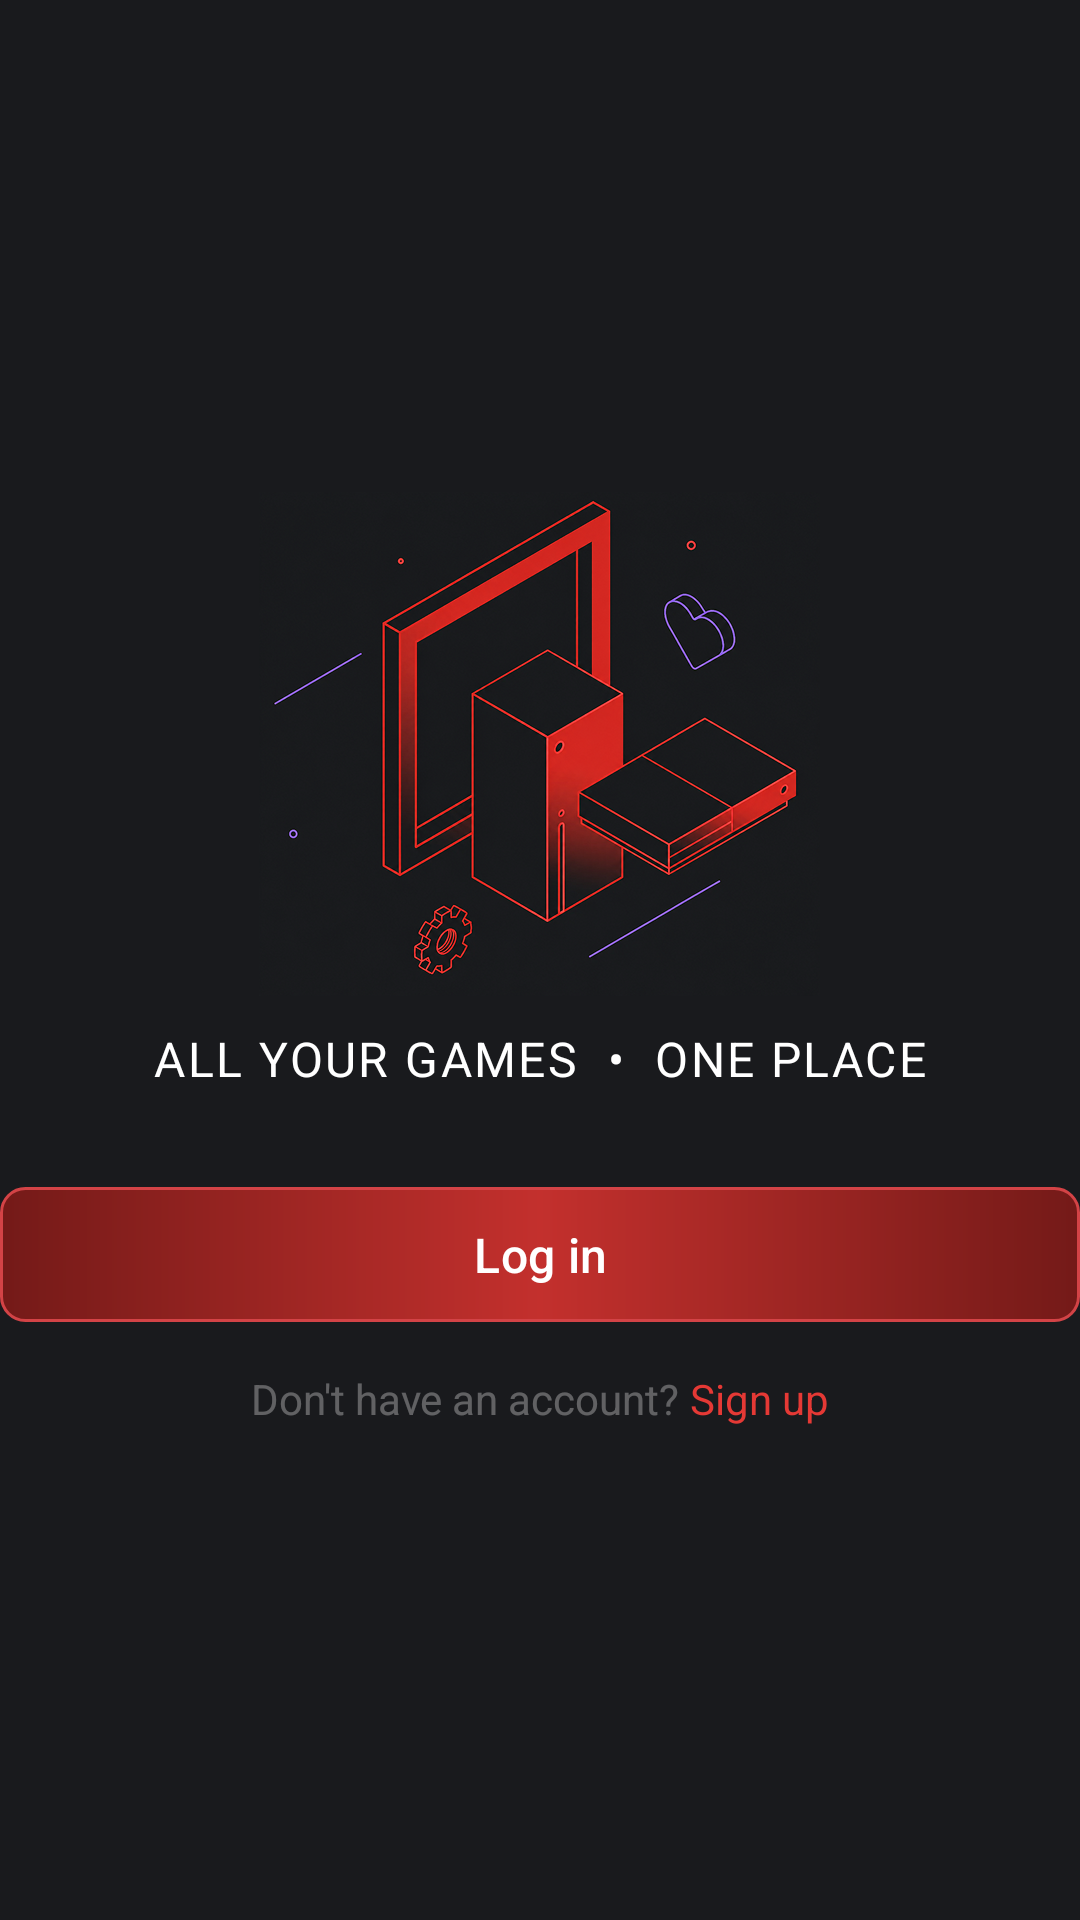

This screen was rendered from an Android layout file. Write that file and the resources it references.
<!-- AndroidManifest.xml: application theme Theme.GenStreamUI -->
<!-- res/layout/fragment_welcome.xml -->
<?xml version="1.0" encoding="utf-8"?>
<ScrollView xmlns:android="http://schemas.android.com/apk/res/android"
    xmlns:app="http://schemas.android.com/apk/res-auto"
    android:layout_width="match_parent"
    android:layout_height="match_parent"
    android:background="@color/bg_color"
    android:fillViewport="true">

    <LinearLayout
        android:layout_width="match_parent"
        android:layout_height="match_parent"
        android:gravity="center"
        android:orientation="vertical">

    <ImageView
        android:id="@+id/ivIllustration"
        android:layout_width="187dp"
        android:layout_height="168dp"
        android:src="@drawable/img_login" />

    <TextView
        android:layout_width="wrap_content"
        android:layout_height="wrap_content"
        android:letterSpacing="0.05"
        android:text="ALL YOUR GAMES  •  ONE PLACE"
        android:textColor="@color/white"
        android:textSize="16sp"
        android:layout_marginTop="10dp"/>

    <com.google.android.material.button.MaterialButton
        android:id="@+id/btnLogin"
        android:layout_width="360dp"
        android:layout_height="45dp"
        android:background="@drawable/bg_button_connect"
        android:text="Log in"
        android:textAllCaps="false"
        android:textColor="@color/white"
        android:textSize="16sp"
        app:backgroundTint="@null"
        android:layout_marginTop="32dp"/>

    <LinearLayout
        android:layout_width="wrap_content"
        android:layout_height="wrap_content"
        android:layout_marginTop="16dp"
        android:orientation="horizontal">

        <TextView
            android:layout_width="wrap_content"
            android:layout_height="wrap_content"
            android:text="Don't have an account? "
            android:textColor="@color/text_secondary"
            android:textSize="14sp" />

        <TextView
            android:id="@+id/tvSignUp"
            android:layout_width="wrap_content"
            android:layout_height="wrap_content"
            android:clickable="true"
            android:focusable="true"
            android:text="Sign up"
            android:textColor="#E53935"
            android:textSize="14sp" />
    </LinearLayout>

</LinearLayout>
</ScrollView>
<!-- resources referenced by this layout -->
<resources>
  <color name="bg_color">#191A1D</color>
  <color name="text_secondary">#50FFFFFF</color>
  <color name="white">#FFFFFFFF</color>
  <!-- drawable bg_button_connect (drawable) -->
  <?xml version="1.0" encoding="utf-8"?>
  <shape xmlns:android="http://schemas.android.com/apk/res/android"
      android:shape="rectangle">
      <gradient
          android:startColor="#741A18"
          android:centerColor="#C3302D"
          android:endColor="#741A18"
          android:angle="0" />
      <corners android:radius="8dp" />
      <stroke
          android:width="1dp"
          android:color="#D34346" />
  </shape>
  <!-- drawable img_login: png bitmap (drawable, 347456 bytes) -->
  <style name="Theme.GenStreamUI" parent="Base.Theme.GenStreamUI" />
  <style name="Base.Theme.GenStreamUI" parent="Theme.Material3.DayNight.NoActionBar">
          
          
          
          <item name="android:windowBackground">@color/bg_color</item>
          <item name="android:windowSplashScreenBackground" tools:targetApi="s">@color/bg_color</item>
      </style>
</resources>
